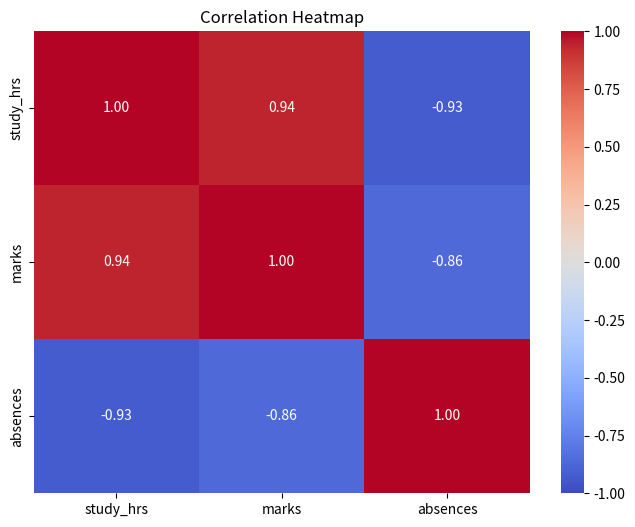

Reproduce this figure in Python.
import matplotlib.pyplot as plt
import seaborn as sns
import pandas as pd
import numpy as np
from scipy import stats

np.random.seed(42)
study = np.random.uniform(1, 10, 100)
marks = study * 8 + np.random.normal(0, 5, 100) 
marks = np.clip(marks, 30, 100)
absent = 10 - study + np.random.normal(0, 1, 100)
df = pd.DataFrame({'study_hrs': study, 'marks': marks, 'absences': absent})

corr_matrix = df.corr()
print(corr_matrix.round(3))

plt.figure(figsize=(8, 6))
sns.heatmap(corr_matrix, annot=True, cmap='coolwarm', vmin=-1, vmax=1, fmt='.2f')
plt.title('Correlation Heatmap')
plt.show()

# Pearson correlation
r, p_value = stats.pearsonr(study, marks)
print(f"Study-Marks Correlation: r = {r:.3f}, p-value = {p_value:.4f}")
print(f"Interpretation: {'Strong positive' if r >= 0.8 else 'Moderate' if r >= 0.5 else 'Weak'}")   
